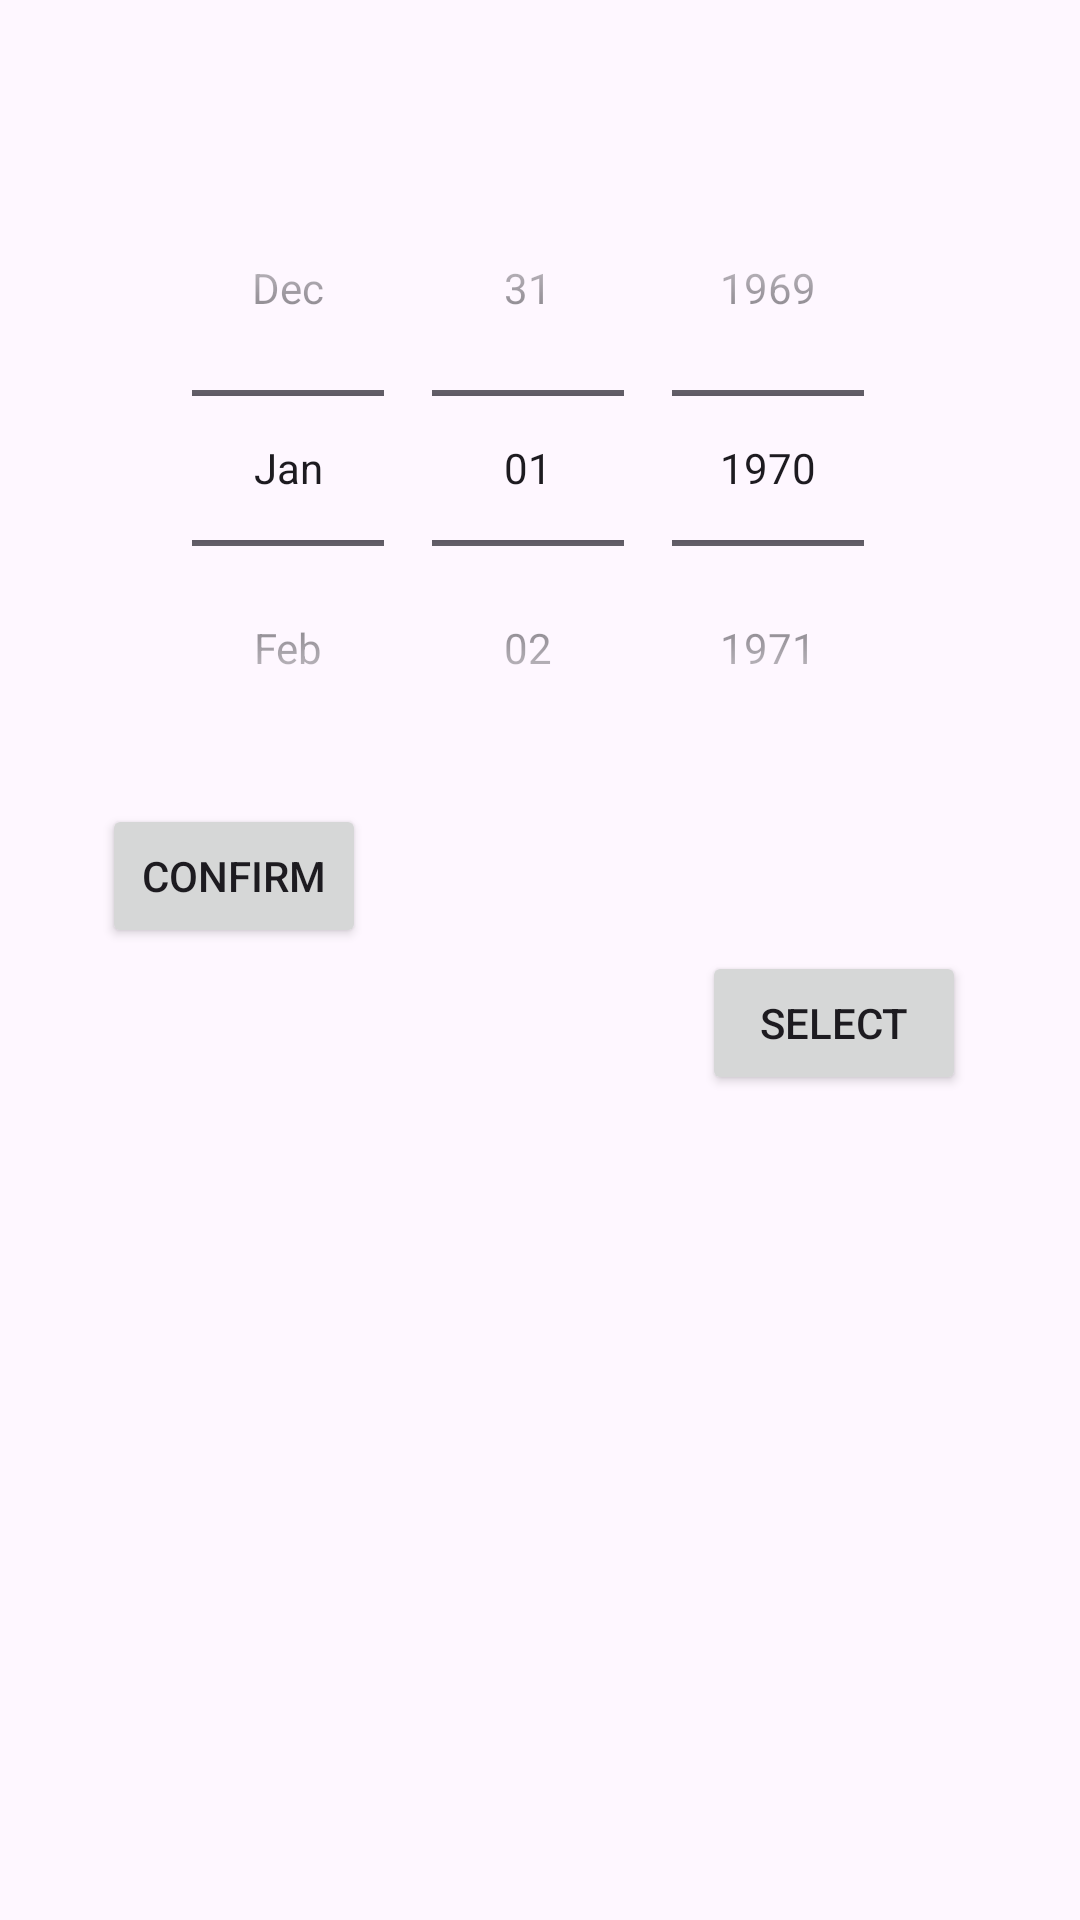

This screen was rendered from an Android layout file. Write that file and the resources it references.
<!-- AndroidManifest.xml: application theme Theme.MaddbTestApp2 -->
<!-- res/layout/dialog_edit_date.xml -->
<?xml version="1.0" encoding="utf-8"?>
<androidx.constraintlayout.widget.ConstraintLayout xmlns:android="http://schemas.android.com/apk/res/android"
    xmlns:app="http://schemas.android.com/apk/res-auto"
    xmlns:tools="http://schemas.android.com/tools"
    android:layout_width="match_parent"
    android:layout_height="match_parent">


    <DatePicker
        android:id="@+id/datePicker2"
        android:layout_width="274dp"
        android:layout_height="220dp"
        android:layout_centerHorizontal="true"
        android:layout_marginStart="70dp"
        android:layout_marginTop="99dp"
        android:layout_marginEnd="70dp"
        android:layout_marginBottom="47dp"
        android:calendarViewShown="false"
        android:datePickerMode="spinner"
        app:layout_constraintBottom_toTopOf="@+id/selDateButton"
        app:layout_constraintEnd_toEndOf="parent"
        app:layout_constraintStart_toStartOf="parent"
        app:layout_constraintTop_toTopOf="parent" />

    <Button
        android:id="@+id/selDateButton"
        android:layout_width="wrap_content"
        android:layout_height="wrap_content"
        android:layout_marginStart="112dp"
        android:layout_marginEnd="60dp"
        android:layout_marginBottom="324dp"
        android:text="select"
        app:layout_constraintBottom_toBottomOf="parent"
        app:layout_constraintEnd_toEndOf="parent"
        app:layout_constraintStart_toEndOf="@+id/confirmButton"
        app:layout_constraintTop_toBottomOf="@+id/datePicker2"
        tools:ignore="HardcodedText" />

    <Button
        android:id="@+id/confirmButton"
        android:layout_width="wrap_content"
        android:layout_height="wrap_content"
        android:layout_marginStart="56dp"
        android:layout_marginBottom="324dp"
        android:text="confirm"
        app:layout_constraintBottom_toBottomOf="parent"
        app:layout_constraintEnd_toStartOf="@+id/selDateButton"
        app:layout_constraintStart_toStartOf="parent"
        app:layout_constraintTop_toBottomOf="@+id/datePicker2"
        app:layout_constraintVertical_bias="1.0"
        tools:ignore="HardcodedText" />

</androidx.constraintlayout.widget.ConstraintLayout>
<!-- resources referenced by this layout -->
<resources>
  <style name="Theme.MaddbTestApp2" parent="Base.Theme.MaddbTestApp2" />
  <style name="Base.Theme.MaddbTestApp2" parent="Theme.Material3.DayNight.NoActionBar">
          
          
      </style>
</resources>
